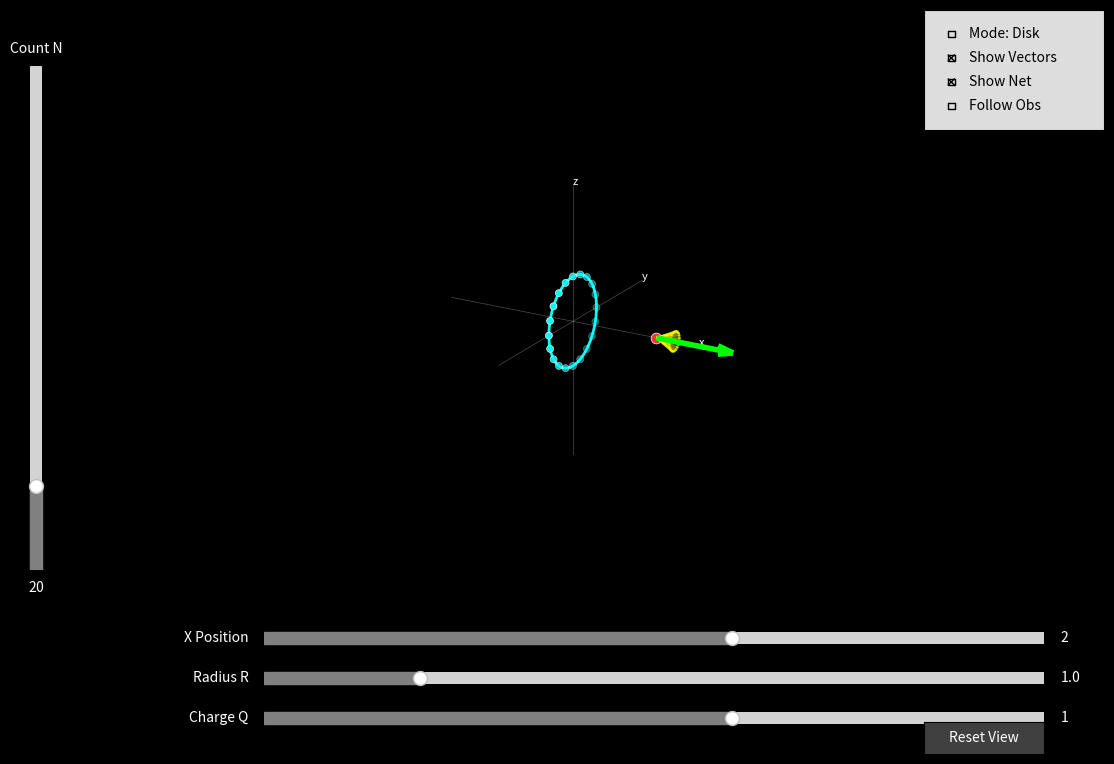

Generate this figure with matplotlib:
import numpy as np
import matplotlib.pyplot as plt
from matplotlib.widgets import Slider, CheckButtons, Button
from mpl_toolkits.mplot3d import Axes3D

class ElectricFieldViz:
    def __init__(self):
        # Dark theme setup
        self.fig = plt.figure(figsize=(12, 8), facecolor='black')
        self.ax = self.fig.add_subplot(111, projection='3d')
        self.ax.set_facecolor('black')
        plt.subplots_adjust(left=0.05, bottom=0.15, right=0.95, top=0.95)
        
        # Initial Physics Parameters
        self.x0 = 2.0  # Observer starts on X axis
        self.R0 = 1.0
        self.Q0 = 1.0
        self.N0 = 20
        
        # State
        self.is_disk = False
        self.show_vectors = True
        self.show_net = True
        self.follow_observer = False
        
        # Camera State
        # Re-oriented default view: Side view showing the ring profile
        self.azim = -60.0 
        self.elev = 20.0
        self.dist = 4.0      
        self.target = np.array([0.0, 0.0, 0.0])
        self.mouse_drag_active = False
        self.last_mouse_x = 0
        self.last_mouse_y = 0
        self.mouse_btn = None 
        
        # UI Setup
        self.setup_widgets()
        
        # Event binding
        self.fig.canvas.mpl_connect('button_press_event', self.on_press)
        self.fig.canvas.mpl_connect('button_release_event', self.on_release)
        self.fig.canvas.mpl_connect('motion_notify_event', self.on_motion)
        self.fig.canvas.mpl_connect('scroll_event', self.on_scroll)
        
        # Initial Draw
        self.ax.view_init(elev=self.elev, azim=self.azim)
        self.update_geometry()
        
    def setup_widgets(self):
        # Style props
        slider_bg = '#404040'
        text_color = 'white'
        
        # Sliders
        # Changed Z slider to X slider
        ax_x = plt.axes([0.25, 0.15, 0.65, 0.03], facecolor=slider_bg)
        ax_R = plt.axes([0.25, 0.10, 0.65, 0.03], facecolor=slider_bg)
        ax_Q = plt.axes([0.25, 0.05, 0.65, 0.03], facecolor=slider_bg)
        ax_N = plt.axes([0.05, 0.25, 0.02, 0.63], facecolor=slider_bg)
        
        self.slider_x = Slider(ax_x, 'X Position', -10.0, 10.0, valinit=self.x0, color='gray')
        self.slider_R = Slider(ax_R, 'Radius R', 0.5, 3.0, valinit=self.R0, color='gray')
        self.slider_Q = Slider(ax_Q, 'Charge Q', -5.0, 5.0, valinit=self.Q0, color='gray')
        self.slider_N = Slider(ax_N, 'Count N', 4, 100, valinit=self.N0, valstep=1, orientation='vertical', color='gray')
        
        # Styling texts
        for s in [self.slider_x, self.slider_R, self.slider_Q, self.slider_N]:
            s.label.set_color(text_color)
            s.valtext.set_color(text_color)
        
        self.slider_x.on_changed(self.on_param_change)
        self.slider_R.on_changed(self.on_param_change)
        self.slider_Q.on_changed(self.on_param_change)
        self.slider_N.on_changed(self.on_param_change)
        
        # Checkboxes
        # Top-Right. frameon=True with light color to ensures text is visible 
        # regardless of matplotlib version/styling hacks.
        ax_check = plt.axes([0.80, 0.80, 0.15, 0.15], frameon=True, facecolor='#dddddd')
        self.check = CheckButtons(ax_check, ['Mode: Disk', 'Show Vectors', 'Show Net', 'Follow Obs'], [False, True, True, False])
        
        # No more fragile styling hacks. Default black text works on light gray.
            
        self.check.on_clicked(self.update_check)
        
        # Reset View Button
        ax_reset = plt.axes([0.8, 0.02, 0.1, 0.04])
        self.btn_reset = Button(ax_reset, 'Reset View', color='#404040', hovercolor='#606060')
        self.btn_reset.label.set_color('white')
        self.btn_reset.on_clicked(self.reset_view)
        
    def reset_view(self, event):
        self.azim = -60.0
        self.elev = 20.0
        self.dist = 4.0
        self.target = np.array([0.0, 0.0, 0.0])
        self.update_camera()

    def update_check(self, label):
        if label == 'Mode: Disk':
            self.is_disk = not self.is_disk
        elif label == 'Show Vectors':
            self.show_vectors = not self.show_vectors
        elif label == 'Show Net':
            self.show_net = not self.show_net
        elif label == 'Follow Obs':
            self.follow_observer = not self.follow_observer
        self.update_geometry()

    def on_param_change(self, val):
        self.update_geometry()

    # --- Interaction Events ---
    def on_press(self, event):
        if event.inaxes != self.ax: return
        self.mouse_drag_active = True
        self.last_mouse_x = event.x
        self.last_mouse_y = event.y
        self.mouse_btn = event.button

    def on_release(self, event):
        self.mouse_drag_active = False
        self.mouse_btn = None

    def on_motion(self, event):
        if not self.mouse_drag_active or event.inaxes != self.ax:
            return
            
        dx = event.x - self.last_mouse_x
        dy = event.y - self.last_mouse_y
        self.last_mouse_x = event.x
        self.last_mouse_y = event.y
        
        if self.mouse_btn == 1: # Left: Orbit
            sensitivity = 0.5
            self.azim -= dx * sensitivity
            self.elev += dy * sensitivity 
            self.elev = np.clip(self.elev, -90, 90)
            self.update_camera()
            
        elif self.mouse_btn == 3: # Right: Pan
            pan_sens = self.dist * 0.005
            self.target[1] -= dx * pan_sens
            self.target[2] -= dy * pan_sens
            self.update_camera()

    def on_scroll(self, event):
        if event.inaxes != self.ax: return
        zoom_sensitivity = 0.1
        if event.step > 0:
            self.dist *= (1.0 - zoom_sensitivity)
        else:
            self.dist *= (1.0 + zoom_sensitivity)
        self.update_camera()

    def update_camera(self):
        self.ax.view_init(elev=self.elev, azim=self.azim)
        
        t = self.target
        d = self.dist
        
        # Enforce "infinite space" vibe by dynamic clipping
        # We ensure the observer (target or self.slider_x.val) is always within bounds
        x_obs = self.slider_x.val
        
        # Determine center for the viewport
        # If following observer, center on them. Otherwise, center on target.
        cx = x_obs if self.follow_observer else t[0]
        cy, cz = t[1], t[2]

        self.ax.set_xlim(cx - d, cx + d)
        self.ax.set_ylim(cy - d, cy + d)
        self.ax.set_zlim(cz - d, cz + d)
        self.ax.set_box_aspect([1, 1, 1])
        
        # Transparent panes for "infinite" feel
        self.ax.xaxis.set_pane_color((1.0, 1.0, 1.0, 0.0))
        self.ax.yaxis.set_pane_color((1.0, 1.0, 1.0, 0.0))
        self.ax.zaxis.set_pane_color((1.0, 1.0, 1.0, 0.0))
        
        self.fig.canvas.draw_idle()

    def generate_charge_distribution(self, N, R):
        if not self.is_disk:
            # Ring in Y-Z plane
            theta = np.linspace(0, 2*np.pi, int(N), endpoint=False)
            x = np.zeros_like(theta)
            y = R * np.cos(theta)
            z = R * np.sin(theta)
            return x, y, z
        else:
            # Disk in Y-Z plane
            indices = np.arange(0, int(N), dtype=float) + 0.5
            r = R * np.sqrt(indices/int(N))
            theta = np.pi * (1 + 5**0.5) * indices
            
            x = np.zeros_like(r)
            y = r * np.cos(theta)
            z = r * np.sin(theta)
            return x, y, z

    def update_geometry(self):
        x_obs = self.slider_x.val
        R = self.slider_R.val
        Q = self.slider_Q.val
        N = int(self.slider_N.val)
        
        # Update target if following
        if self.follow_observer:
            # Follow X
            self.target[0] = x_obs
            
        self.ax.clear()
        
        # Infinite space styling (re-apply after clear)
        self.ax.set_axis_off() 
        self.ax.grid(False)
        self.ax.set_facecolor('black')
        
        # Draw minimal custom axes at origin
        len_ax = 3.0
        self.ax.plot([-len_ax, len_ax], [0, 0], [0, 0], 'w-', lw=0.5, alpha=0.3) # X
        self.ax.plot([0, 0], [-len_ax, len_ax], [0, 0], 'w-', lw=0.5, alpha=0.3) # Y
        self.ax.plot([0, 0], [0, 0], [-len_ax, len_ax], 'w-', lw=0.5, alpha=0.3) # Z
        self.ax.text(len_ax, 0, 0, "x", color='white', fontsize=8)
        self.ax.text(0, len_ax, 0, "y", color='white', fontsize=8)
        self.ax.text(0, 0, len_ax, "z", color='white', fontsize=8)
        
        # Observer: Now on X axis
        self.ax.scatter([x_obs], [0], [0], color='#ff3333', s=60, label='Observer', zorder=100, edgecolors='white', linewidth=0.5)
        
        # Charges
        xc, yc, zc = self.generate_charge_distribution(N, R)
        if self.is_disk:
            self.ax.scatter(xc, yc, zc, c='cyan', alpha=0.6, s=15, edgecolors='none')
            # Rim in Y-Z
            t = np.linspace(0, 2*np.pi, 60)
            self.ax.plot(np.zeros_like(t), R*np.cos(t), R*np.sin(t), c='cyan', alpha=0.4, lw=1)
        else:
            self.ax.scatter(xc, yc, zc, c='cyan', s=25, edgecolors='white', linewidth=0.5)
            # Wireframe ring in Y-Z
            t = np.linspace(0, 2*np.pi, 60)
            self.ax.plot(np.zeros_like(t), R*np.cos(t), R*np.sin(t), c='cyan', lw=2)

        # Fields
        dQ = Q / N
        P = np.array([x_obs, 0, 0])
        Ex_net, Ey_net, Ez_net = 0, 0, 0
        
        # Separate Scales
        scale_dE = 50.0 # Huge for components
        scale_net = 10.0 # Normal for net
        
        if self.show_vectors:
            for i in range(N):
                source = np.array([xc[i], yc[i], zc[i]])
                r_vec = P - source
                r_mag = np.linalg.norm(r_vec)
                if r_mag < 1e-6: continue 
                
                r_hat = r_vec / r_mag
                dE_mag = abs(dQ) / (r_mag**2)
                
                if Q < 0:
                    dE_vec = -dE_mag * r_hat
                else:
                    dE_vec = dE_mag * r_hat
                
                Ex_net += dE_vec[0]
                Ey_net += dE_vec[1]
                Ez_net += dE_vec[2]
                
                # Visual vector
                # High contrast Yellow, thicker, opaque
                self.ax.quiver(P[0], P[1], P[2], 
                               dE_vec[0], dE_vec[1], dE_vec[2],
                               length=np.linalg.norm(dE_vec)*scale_dE, normalize=True,
                               color='yellow', alpha=0.5, arrow_length_ratio=0.1, linewidth=1.5)
        else:
            for i in range(N):
                source = np.array([xc[i], yc[i], zc[i]])
                r_vec = P - source
                r_mag = np.linalg.norm(r_vec)
                if r_mag < 1e-6: continue
                r_hat = r_vec / r_mag
                if Q < 0:
                    dE_vec = -(abs(dQ) / (r_mag**2)) * r_hat
                else:
                    dE_vec = (abs(dQ) / (r_mag**2)) * r_hat
                Ex_net += dE_vec[0]
                Ey_net += dE_vec[1]
                Ez_net += dE_vec[2]

        if self.show_net:
            net_mag = np.sqrt(Ex_net**2 + Ey_net**2 + Ez_net**2)
            if net_mag > 1e-9:
                self.ax.quiver(P[0], P[1], P[2],
                               Ex_net, Ey_net, Ez_net,
                               length=net_mag*scale_net, normalize=True,
                               color='#00ff00', linewidth=4.0, arrow_length_ratio=0.2)
                               
        self.update_camera()

if __name__ == "__main__":
    app = ElectricFieldViz()
    plt.show()

